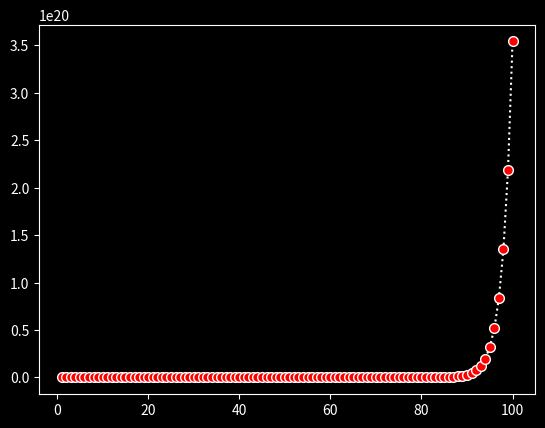

The matplotlib source for this figure:
from functools import lru_cache
#from backports.functools_lru_cache import lru_cache
import matplotlib.pyplot as plt 

plt.style.use('dark_background')

@lru_cache(maxsize = 50000)
def fibonacci(n):
    if n == 1:
        return 1
    elif n<0 :
        raise ValueError("Value must be Sup or equal 1")
    elif n==2:
        return 1
    elif n>2:
        return fibonacci(n-1)+fibonacci(n-2)

if __name__=='__main__':
    fig =  plt.figure()
    ax=fig.add_subplot(1,1,1)
    x_Data = list(range(1,101))
    y_Data = []
    for i in x_Data:
        y_Data.append(fibonacci(i))
    
    ax.plot(x_Data,y_Data,'w',linestyle='dotted',marker='o',markerfacecolor='red',markersize=7)
    plt.show()